The GitHub repository pardhu-inst/FOD_Dataset contains a labelled image folder "FOD" with 3 categories: concrete, metal, plastic. Examples follow, each with its label.

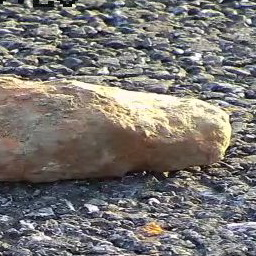
Label: concrete

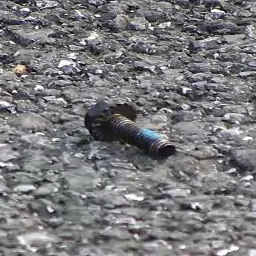
Label: metal

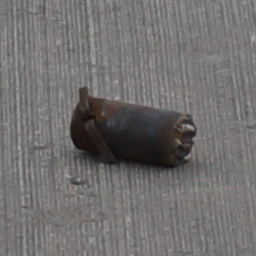
Label: metal

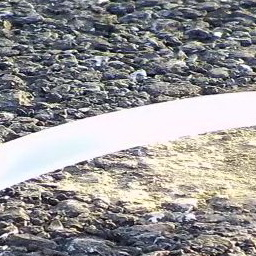
Label: plastic

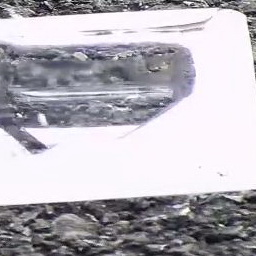
Label: plastic

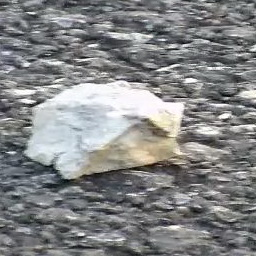
Label: concrete
